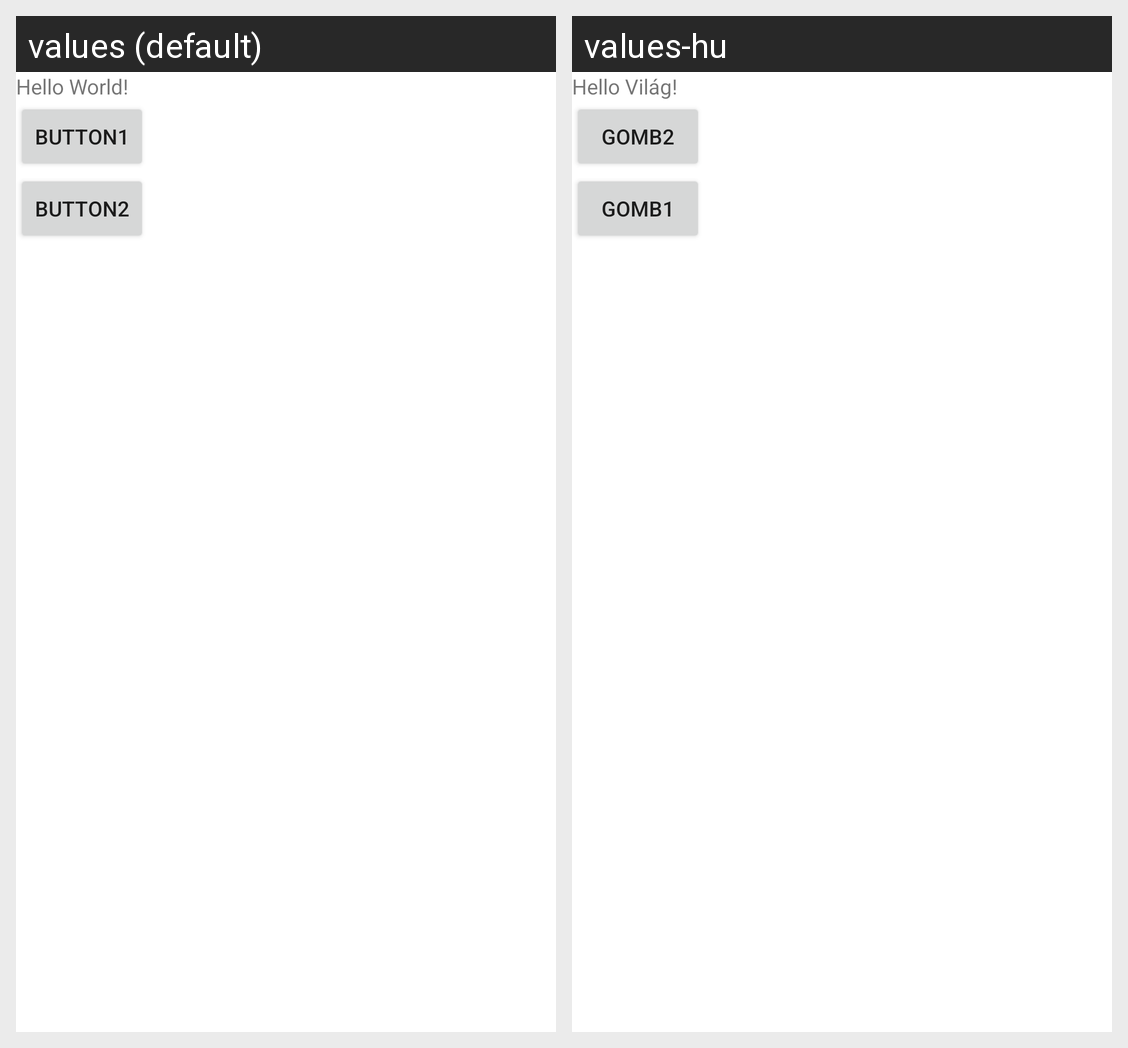

Translations of the strings shown on this Android screen, per locale in the grid:
Android screen res/layout/activity_main.xml rendered under 2 locales, left to right: values (default), values-hu. Device: Nexus 5 (rendered at 1080×1920; each locale shown at half size, 540×960, under a caption strip naming it); theme Theme.ResourceQualifierDemo.
Strings drawn on this screen, with the default value and each locale's value (text and hints the layout hard-codes, and strings that could not be matched under every locale, appear in the picture but are not listed):

text_hello
  values: Hello World!
  values-hu: Hello Világ!

button1
  values: Button1
  values-hu: Gomb2

button2
  values: Button2
  values-hu: Gomb1
